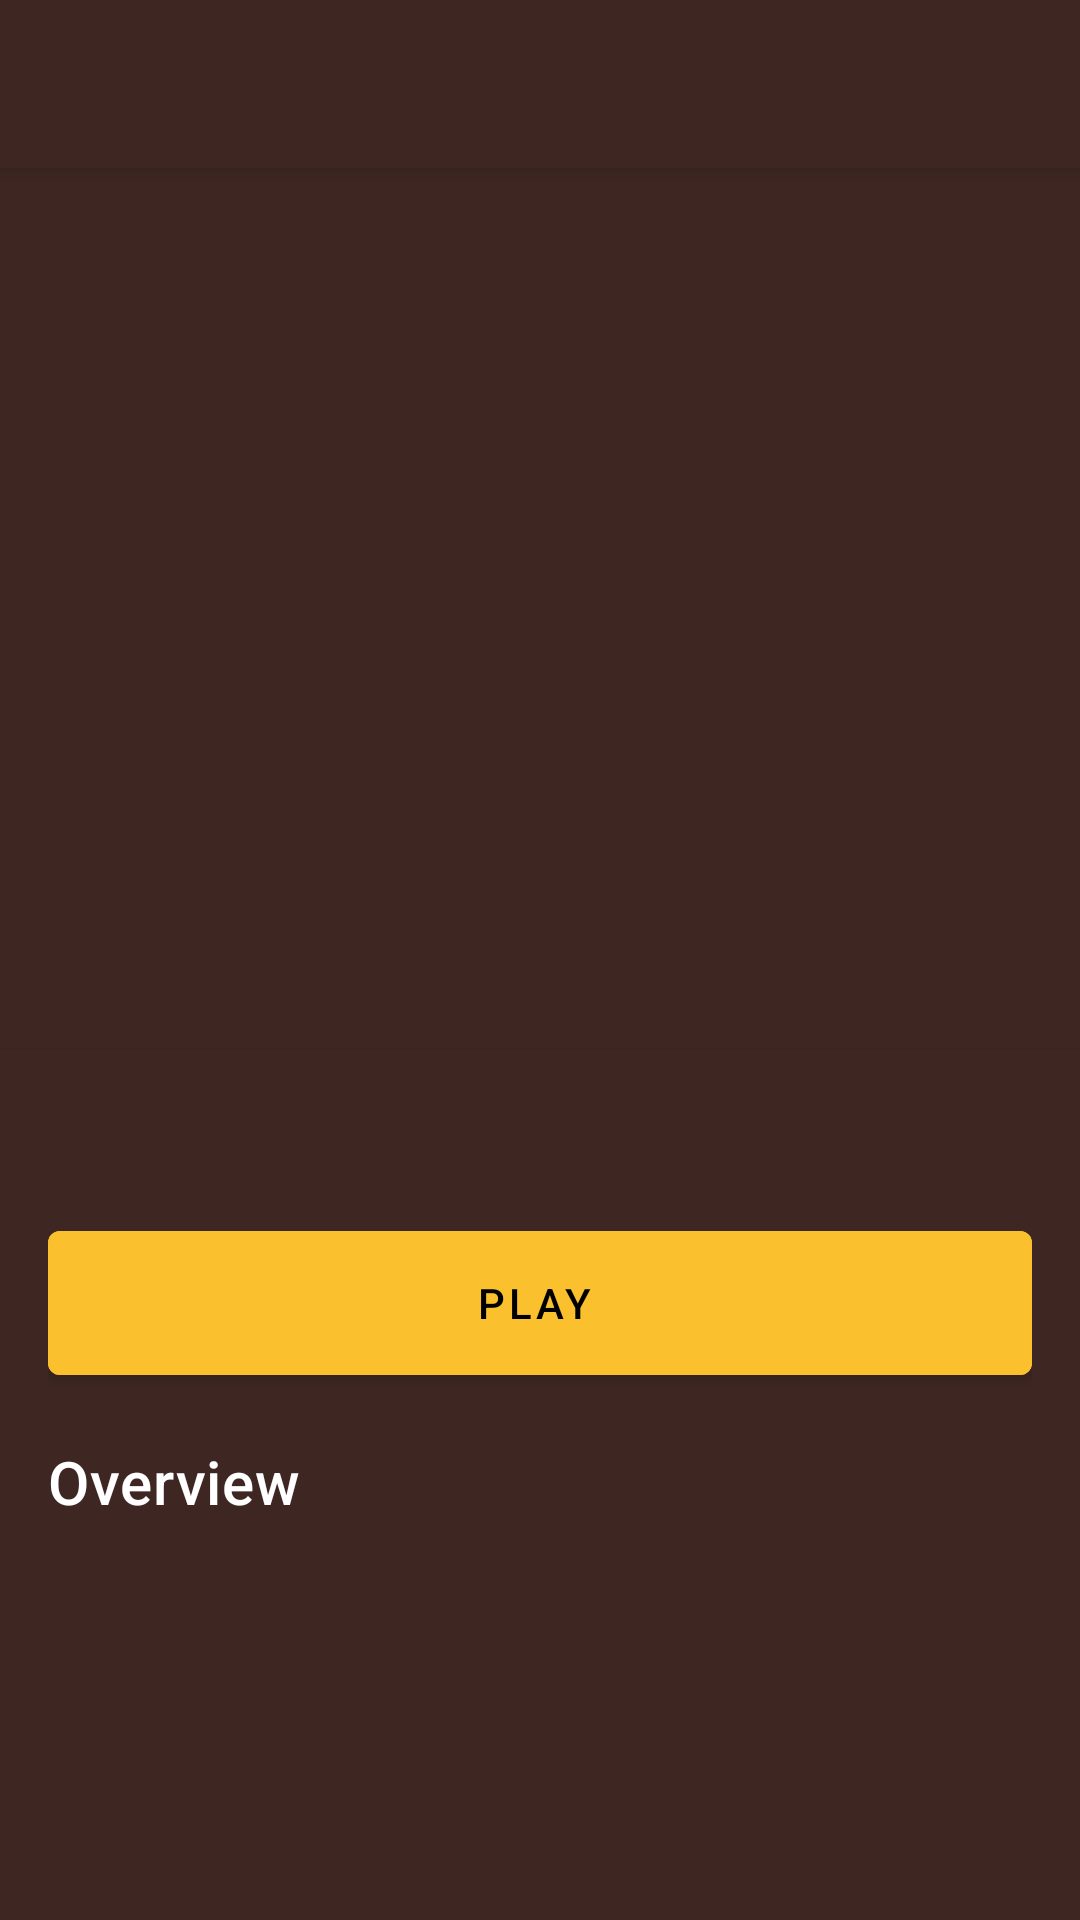

Android layout source for this screen:
<!-- AndroidManifest.xml: application theme Theme.OnlineCinema -->
<!-- res/layout/fragment_info_cinema.xml -->
<?xml version="1.0" encoding="utf-8"?>
<layout xmlns:android="http://schemas.android.com/apk/res/android"
    xmlns:app="http://schemas.android.com/apk/res-auto"
    xmlns:tools="http://schemas.android.com/tools">

    <data>

        <variable
            name="viewModel"
            type="tribore.onlinecinema.ui.view_model.HomeViewModel" />
    </data>

    <androidx.coordinatorlayout.widget.CoordinatorLayout
        android:layout_width="match_parent"
        android:layout_height="match_parent"
        >

        <com.google.android.material.appbar.AppBarLayout
            android:layout_width="match_parent"
            android:layout_height="350dp"
            android:fitsSystemWindows="true"
            app:liftOnScroll="true">

            <com.google.android.material.appbar.CollapsingToolbarLayout
                android:layout_width="match_parent"
                android:layout_height="match_parent"
                android:fitsSystemWindows="true"
                app:expandedTitleMarginEnd="72dp"
                app:expandedTitleMarginStart="28dp"
                app:layout_scrollFlags="scroll|exitUntilCollapsed">

                <com.google.android.material.appbar.MaterialToolbar
                    android:id="@+id/topAppBar"
                    android:layout_width="match_parent"
                    android:layout_height="?attr/actionBarSize"
                    app:navigationIcon="@drawable/ic_baseline_backspace"
                    style="@style/Widget.MaterialComponents.Toolbar.Primary"
                    android:fitsSystemWindows="true"
                    app:layout_scrollFlags="scroll|enterAlways|snap" />

                <ImageView
                    android:id="@+id/imageView"
                    android:layout_width="match_parent"
                    android:layout_height="match_parent"
                    android:fitsSystemWindows="true"
                    android:scaleType="centerCrop"
                    app:imageUrl="@{viewModel.selectedCinema.posterPath}"
                    tools:ignore="ContentDescription"
                    tools:srcCompat="@tools:sample/avatars" />

            </com.google.android.material.appbar.CollapsingToolbarLayout>
        </com.google.android.material.appbar.AppBarLayout>

        <androidx.core.widget.NestedScrollView
            android:layout_width="match_parent"
            android:layout_height="match_parent"
            app:layout_behavior="@string/appbar_scrolling_view_behavior"
            style="@style/Widget.MaterialComponents.Toolbar.Primary">

            <LinearLayout
                android:layout_width="match_parent"
                android:layout_height="wrap_content"
                android:layout_margin="16dp"
                android:orientation="vertical">

                <TextView
                    android:id="@+id/titleText"
                    android:layout_width="match_parent"
                    android:layout_height="wrap_content"
                    android:text="@{viewModel.selectedCinema.title}"
                    tools:text="Video title"
                    android:layout_marginBottom="6dp"
                    android:textAppearance="?attr/textAppearanceHeadline5"
                    android:textColor="?attr/colorOnPrimary"
                    />

                <com.google.android.material.button.MaterialButton
                    android:id="@+id/button2"
                    android:layout_width="match_parent"
                    android:layout_height="60dp"
                    android:text="@string/play"
                    android:backgroundTint="?attr/colorSecondary"
                    android:textColor="?attr/colorOnSecondary"
                    android:layout_marginBottom="16dp"
                    style="@style/Widget.MaterialComponents.Button.Icon"
                    app:icon="@drawable/ic_baseline_play"
                    app:iconTint="?attr/colorOnSecondary"
                    app:iconSize="40dp"/>

                <TextView
                    android:id="@+id/textView2"
                    android:layout_width="match_parent"
                    android:layout_height="wrap_content"
                    android:text="@string/overview"
                    android:layout_marginBottom="4dp"
                    android:textAppearance="?attr/textAppearanceHeadline6"
                    android:textColor="?attr/colorOnPrimary" />

                <TextView
                    android:id="@+id/overviewText"
                    android:layout_width="match_parent"
                    android:layout_height="wrap_content"
                    android:text="@{viewModel.selectedCinema.overview}"
                    tools:text="Video description"
                    android:textAppearance="?attr/textAppearanceBody1"
                    android:textColor="?attr/colorOnPrimary"/>

            </LinearLayout>
        </androidx.core.widget.NestedScrollView>

    </androidx.coordinatorlayout.widget.CoordinatorLayout>
</layout>
<!-- resources referenced by this layout -->
<resources>
  <string name="overview">Overview</string>
  <string name="play">Play</string>
  <style name="Theme.OnlineCinema" parent="Theme.MaterialComponents.DayNight.NoActionBar">
          
          <item name="colorPrimary">@color/brown_primary</item>
          <item name="colorPrimaryVariant">@color/brown_dark</item>
          <item name="colorOnPrimary">@color/white</item>
          
          <item name="colorSecondary">@color/yellow_secondary</item>
          <item name="colorSecondaryVariant">@color/yellow_dark</item>
          <item name="colorOnSecondary">@color/black</item>
          
          <item name="android:statusBarColor" tools:targetApi="l">?attr/colorPrimaryVariant</item>
          
  
  
      </style>
  <color name="brown_primary">#3e2723</color>
  <color name="brown_dark">#1b0000</color>
  <color name="white">#FFFFFFFF</color>
  <color name="yellow_secondary">#fbc02d</color>
  <color name="yellow_dark">#c49000</color>
  <color name="black">#FF000000</color>
</resources>
